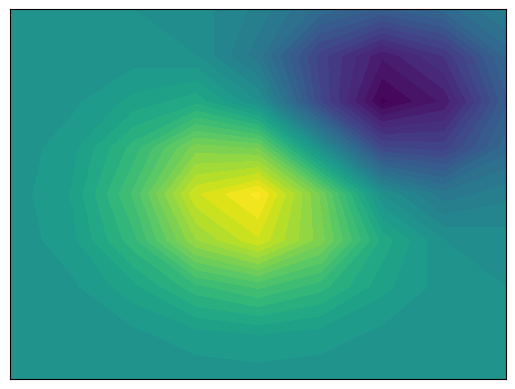

Write the Python code that produced this figure.
"""
=========================
Frontpage contour example
=========================

This example reproduces the frontpage contour example.
"""

import matplotlib.pyplot as plt
import numpy as np
from matplotlib import cm

extent = (-3, 3, -3, 3)

delta = 0.5
x = np.arange(-3.0, 4.001, delta)
y = np.arange(-4.0, 3.001, delta)
X, Y = np.meshgrid(x, y)
Z1 = np.exp(-X**2 - Y**2)
Z2 = np.exp(-(X - 1)**2 - (Y - 1)**2)
Z = Z1 - Z2

norm = cm.colors.Normalize(vmax=abs(Z).max(), vmin=-abs(Z).max())

fig, ax = plt.subplots()
cset1 = ax.contourf(
    X, Y, Z, 40,
    norm=norm)
ax.set_xlim(-2, 2)
ax.set_ylim(-2, 2)
ax.set_xticks([])
ax.set_yticks([])
fig.savefig("contour_frontpage.png", dpi=1000)  # results in 160x120 px image
plt.show()
